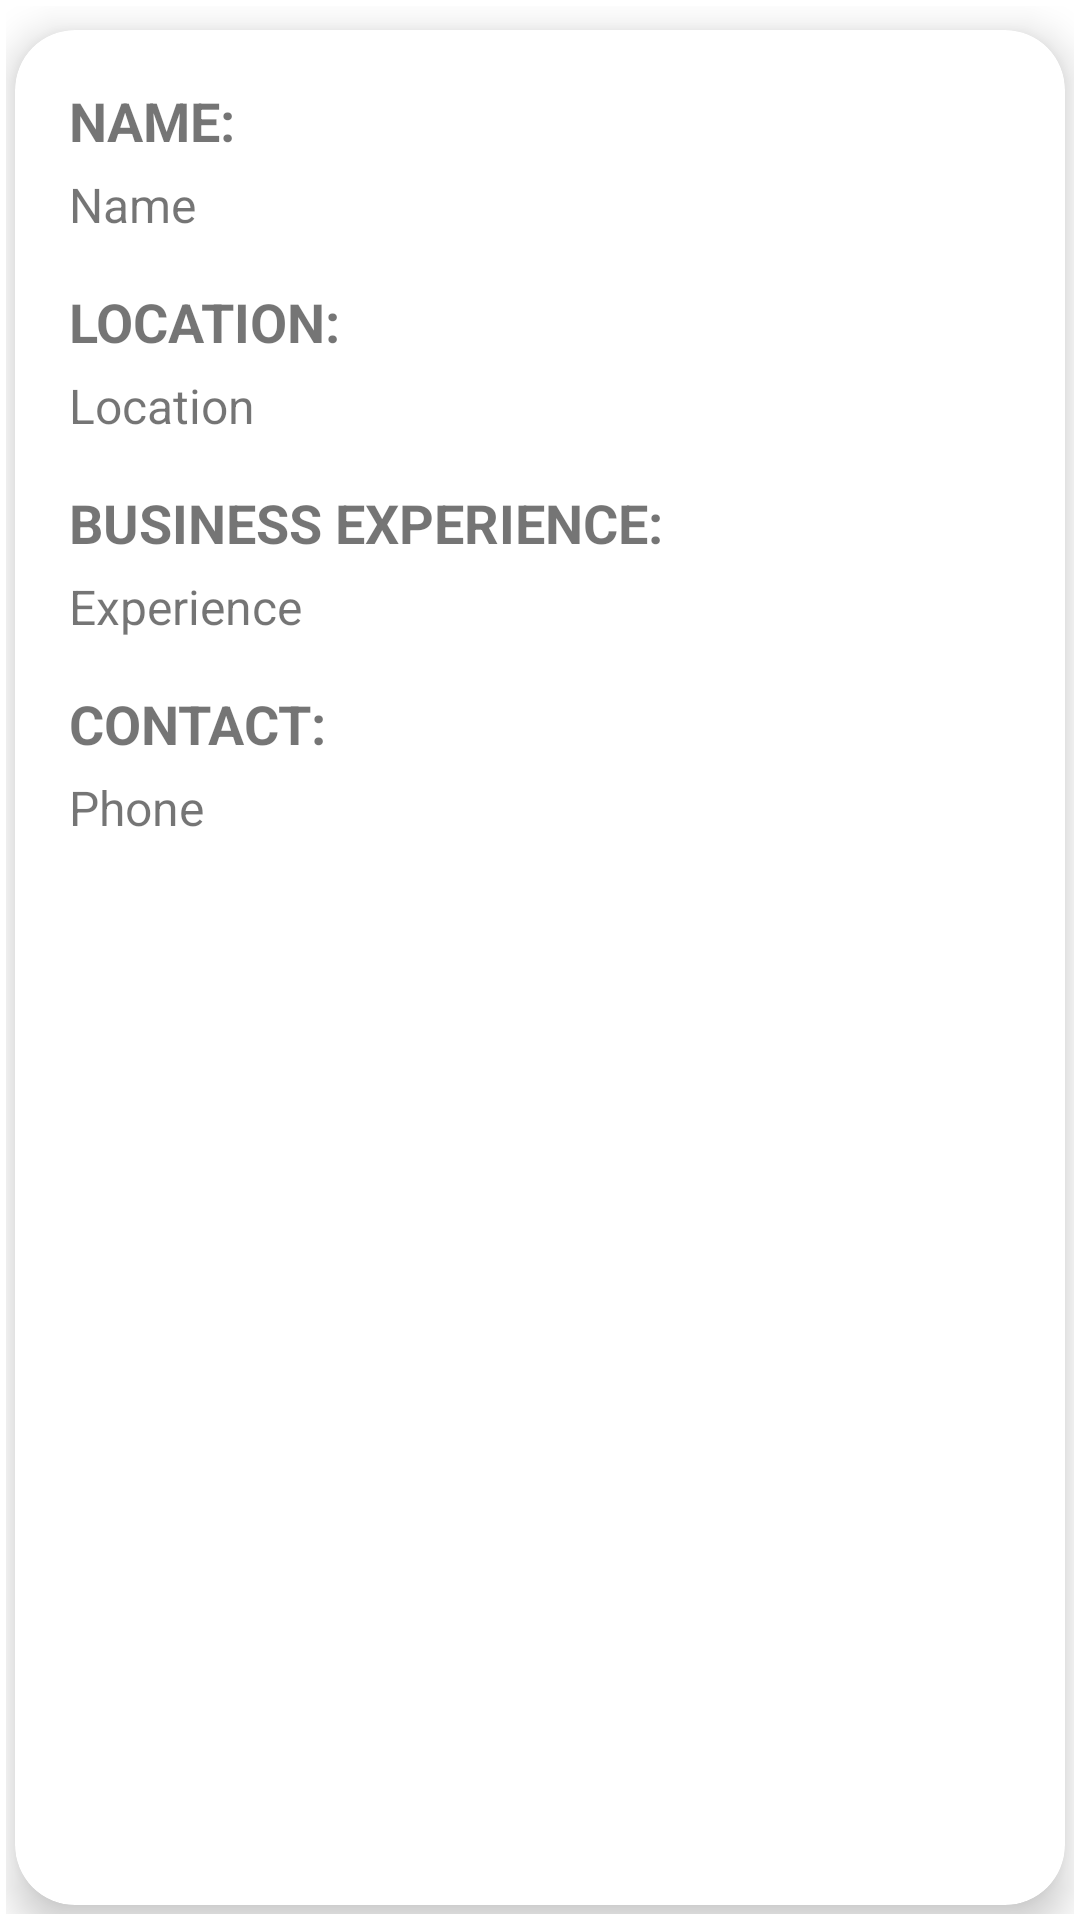

Here is an Android app screen rendered from its layout file. Give the layout XML and the strings, colors and styles it references.
<!-- AndroidManifest.xml: application theme Theme.MaleriaDetection -->
<!-- res/layout/service_row.xml -->
<?xml version="1.0" encoding="utf-8"?>
<RelativeLayout xmlns:android="http://schemas.android.com/apk/res/android"
    android:layout_width="match_parent"
    android:layout_height="wrap_content"
    android:padding="2dp">

    <androidx.cardview.widget.CardView xmlns:android="http://schemas.android.com/apk/res/android"
        xmlns:app="http://schemas.android.com/apk/res-auto"
        android:layout_width="match_parent"
        android:layout_height="match_parent"
        android:padding="5dp"
        android:layout_marginTop="8dp"
        android:layout_marginBottom="3dp"
        android:layout_marginLeft="3dp"
        android:layout_marginRight="3dp"
        app:cardCornerRadius="20dp"
        app:cardElevation="8dp">

        <RelativeLayout
            android:layout_width="match_parent"
            android:layout_height="wrap_content"
            android:layout_margin="5dp"
            android:padding="5dp"
            android:id="@+id/countryrow">


            <TextView
                android:id="@+id/shop"
                android:layout_width="wrap_content"
                android:layout_height="wrap_content"
                android:layout_marginStart="8dp"
                android:layout_marginTop="8dp"
                android:layout_marginEnd="8dp"
                android:layout_marginBottom="2dp"
                android:textStyle="bold"
                android:text="Name:"
                android:textAllCaps="true"
                android:textSize="18sp" />
            <TextView
                android:id="@+id/shopname"
                android:layout_width="wrap_content"
                android:layout_height="wrap_content"
                android:layout_marginStart="8dp"
                android:layout_marginTop="3dp"
                android:layout_marginEnd="8dp"
                android:layout_marginBottom="8dp"
                android:text="Name"
                android:layout_below="@+id/shop"
                android:textSize="16sp" />


            <TextView
                android:id="@+id/adrs"
                android:layout_width="wrap_content"
                android:layout_height="wrap_content"
                android:layout_marginStart="8dp"
                android:layout_marginTop="8dp"
                android:layout_marginEnd="8dp"
                android:layout_marginBottom="2dp"
                android:textStyle="bold"
                android:text="Location:"
                android:layout_below="@+id/shopname"
                android:textAllCaps="true"
                android:textSize="18sp" />
            <TextView
                android:id="@+id/location"
                android:layout_width="wrap_content"
                android:layout_height="wrap_content"
                android:layout_marginStart="8dp"
                android:layout_marginTop="3dp"
                android:layout_marginEnd="8dp"
                android:layout_marginBottom="8dp"
                android:layout_below="@+id/adrs"
                android:text="Location"
                android:textSize="16sp" />



            <TextView
                android:id="@+id/exper"
                android:layout_width="wrap_content"
                android:layout_height="wrap_content"
                android:layout_marginStart="8dp"
                android:layout_marginTop="8dp"
                android:layout_marginEnd="8dp"
                android:layout_marginBottom="2dp"
                android:textStyle="bold"
                android:text="Business Experience:"
                android:layout_below="@+id/location"
                android:textAllCaps="true"
                android:textSize="18sp" />
            <TextView
                android:id="@+id/exp"
                android:layout_width="wrap_content"
                android:layout_height="wrap_content"
                android:layout_marginStart="8dp"
                android:layout_marginTop="3dp"
                android:layout_marginEnd="8dp"
                android:layout_marginBottom="8dp"
                android:layout_below="@+id/exper"
                android:text="Experience"
                android:textSize="16sp" />


            <TextView
                android:id="@+id/ph"
                android:layout_width="wrap_content"
                android:layout_height="wrap_content"
                android:layout_marginStart="8dp"
                android:layout_marginTop="8dp"
                android:layout_marginEnd="8dp"
                android:layout_marginBottom="2dp"
                android:textStyle="bold"
                android:text="Contact:"
                android:layout_below="@+id/exp"
                android:textAllCaps="true"
                android:textSize="18sp" />
            <TextView
                android:id="@+id/phone"
                android:layout_width="wrap_content"
                android:layout_height="wrap_content"
                android:layout_marginStart="8dp"
                android:layout_marginTop="3dp"
                android:layout_marginEnd="8dp"
                android:layout_marginBottom="8dp"
                android:layout_below="@+id/ph"
                android:text="Phone"
                android:textSize="16sp" />

        </RelativeLayout>
    </androidx.cardview.widget.CardView>


</RelativeLayout>
<!-- resources referenced by this layout -->
<resources>
  <style name="Theme.MaleriaDetection" parent="Theme.MaterialComponents.DayNight.NoActionBar">
          
          <item name="colorPrimary">@color/purple_500</item>
          <item name="colorPrimaryVariant">@color/purple_700</item>
          <item name="colorOnPrimary">@color/white</item>
          
          <item name="colorSecondary">@color/teal_200</item>
          <item name="colorSecondaryVariant">@color/teal_700</item>
          <item name="colorOnSecondary">@color/black</item>
          
          <item name="android:statusBarColor">?attr/colorPrimaryVariant</item>
          
          <item name="materialThemeOverlay">@style/ThemeOverlay.MaterialComponents</item>
  
      </style>
  <color name="purple_500">#FFC745</color>
  <color name="purple_700">#FFC745</color>
  <color name="white">#FFFFFFFF</color>
  <color name="teal_200">#F8AF06</color>
  <color name="teal_700">#D49401</color>
  <color name="black">#FF000000</color>
</resources>
